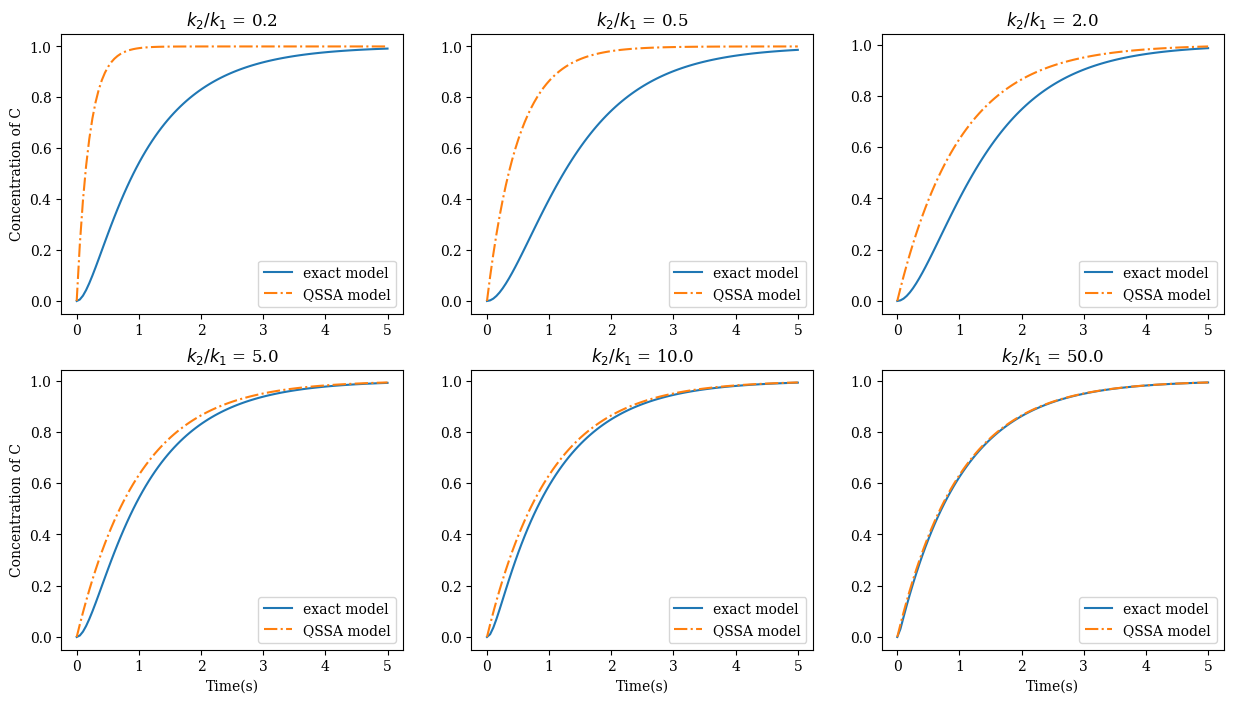
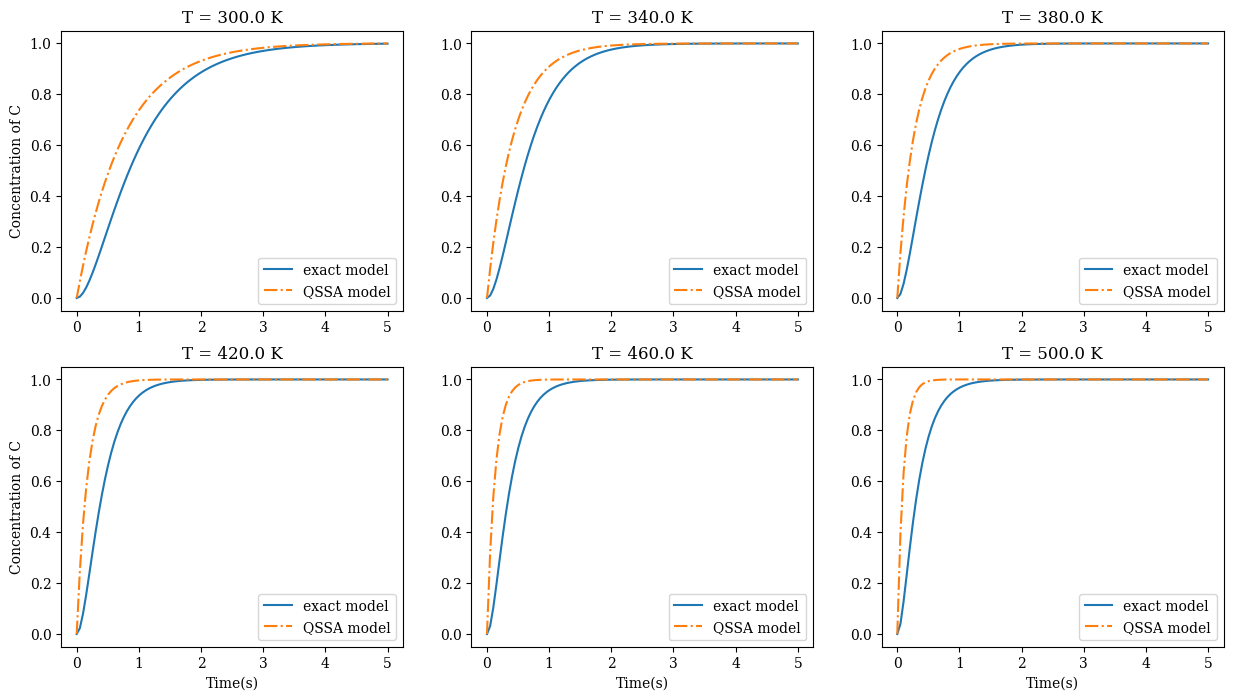
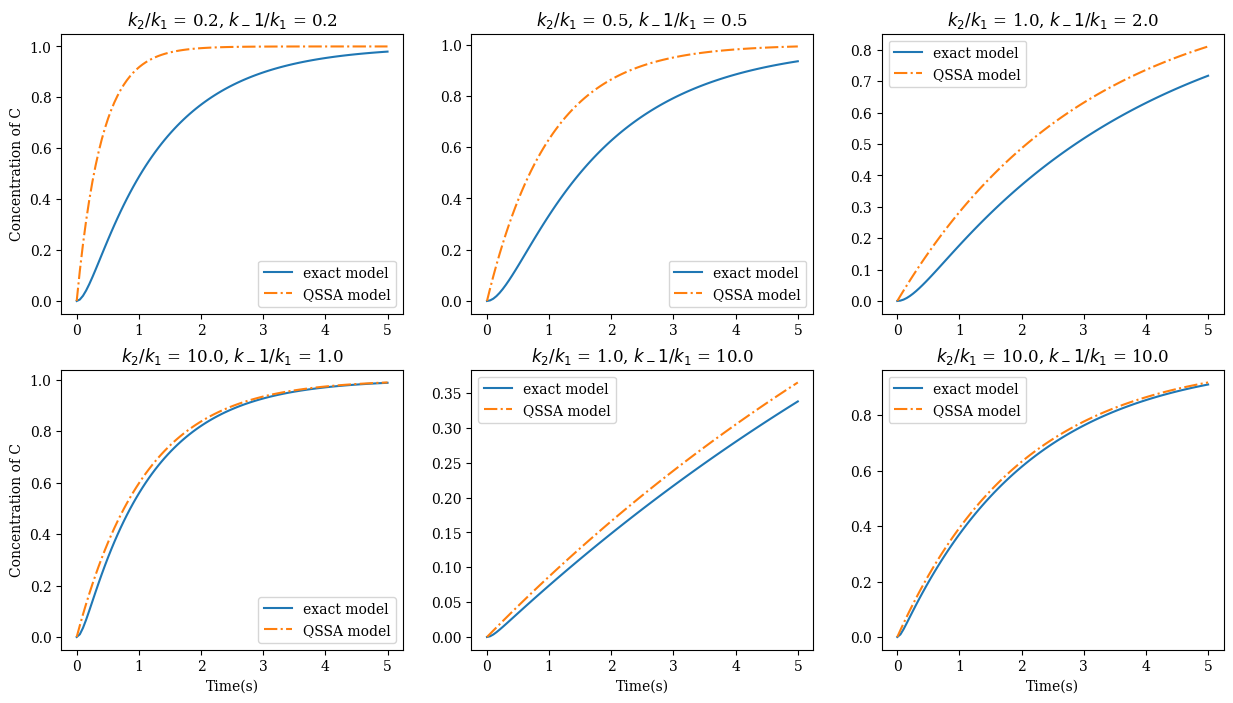

The matplotlib source for these figures, in order:
#!/usr/bin/env python3
# -*- coding: utf-8 -*-
"""
Created on Tue Aug  6 13:53:17 2024

@author: arjunmnanoj
"""


import numpy as np
from scipy.integrate import solve_ivp
import matplotlib.pyplot as plt

plt.rc('font', family='serif')


#%% Scheme 1

def exact(t, k, c0):
    ca = c0 * np.exp(-k[0]*t)
    cb = c0 * (k[0]/(k[1]-k[0])) * (np.exp(-k[0]*t) - np.exp(-k[1]*t))
    cc = c0 * (1/(k[1]-k[0])) * (k[1]*(1 - np.exp(-k[0]*t)) - k[0]*(1 - np.exp(-k[1]*t)))
    return np.array([ca,cb,cc])
    

def qssa(t, k, c0):
    ca = c0 * np.exp(-k[0]*t)
    cb = c0 * (k[0]/k[1]) * np.exp(-k[0]*t)
    cc = c0 * (1 - np.exp(-k[0]*t))
    return np.array([ca,cb,cc])


t = np.linspace(0, 5, 100)
klist = [[5,1], [2,1], [1,2], [1, 5], [1,10], [1, 50]]


fig, axs = plt.subplots(2, 3, figsize=(15, 8))  # 2 rows, 3 columns
axs = axs.ravel()



for i in range(len(klist)):
    exact_data = exact(t, klist[i], 1)
    qssa_data = qssa(t, klist[i], 1)

    axs[i].plot(t, exact_data[2], label='exact model')
    axs[i].plot(t, qssa_data[2], linestyle='-.', label = 'QSSA model')
    if i>2:
        axs[i].set_xlabel('Time(s)')
    if i in [0,3]:
        axs[i].set_ylabel('Concentration of C')
    axs[i].set_title(r'$k_2/k_1$ = {}'.format(klist[i][1]/klist[i][0]))
    axs[i].legend()


#%% Scheme 1 Temperature

def exact(t, k, c0):
    ca = c0 * np.exp(-k[0]*t)
    cb = c0 * (k[0]/(k[1]-k[0])) * (np.exp(-k[0]*t) - np.exp(-k[1]*t))
    cc = c0 * (1/(k[1]-k[0])) * (k[1]*(1 - np.exp(-k[0]*t)) - k[0]*(1 - np.exp(-k[1]*t)))
    return np.array([ca,cb,cc])
    

def qssa(t, k, c0):
    ca = c0 * np.exp(-k[0]*t)
    cb = c0 * (k[0]/k[1]) * np.exp(-k[0]*t)
    cc = c0 * (1 - np.exp(-k[0]*t))
    return np.array([ca,cb,cc])


t = np.linspace(0, 5, 100)


fig, axs = plt.subplots(2, 3, figsize=(15, 8))  # 2 rows, 3 columns
axs = axs.ravel()


def get_constants(T):
    E1, E2 = np.array([25, 2])*5e2
    A1, A2 = 200, 5
    R = 8.314
    k1 = A1*np.exp(-E1/(R*T))
    k2 = A2*np.exp(-E2/(R*T))
    return np.array([k1, k2])

T = np.linspace(300, 500, 6)

for i in range(len(T)):
    exact_data = exact(t, get_constants(T[i]), 1)
    qssa_data = qssa(t, get_constants(T[i]), 1)

    axs[i].plot(t, exact_data[2], label='exact model')
    axs[i].plot(t, qssa_data[2], linestyle='-.', label = 'QSSA model')
    if i>2:
        axs[i].set_xlabel('Time(s)')
    if i in [0,3]:
        axs[i].set_ylabel('Concentration of C')
    axs[i].set_title(r'T = {} K'.format(T[i]))
    axs[i].legend()
    
#%% Scheme 2

def qssa(t, k, c0):
    ca = c0 * np.exp(-k[0]*k[2]*t/(k[1] + k[2]))
    cb = c0 * (k[0]/(k[1]+k[2])) * np.exp(-k[0]*k[2]*t/(k[1] + k[2]))
    cc = c0 * (1 - np.exp(-k[0]*k[2]*t/(k[1] + k[2])))
    return np.array([ca,cb,cc])

    
def rxrate(t, x, p):
    c1 = x[0]
    c2 = x[1]
    c3 = x[2]

    r1 = p[0] * c1 - p[1] * c2
    r2 = p[2] * c2

    return [-r1, r1 - r2, r2]



t = np.linspace(0, 5, 100)
klist = [[5,1,1], [2,1,1], [1, 2, 1], [1, 1, 10], [1, 10, 1], [1, 10, 10]]

fig, axs = plt.subplots(2, 3, figsize=(15, 8))  # 2 rows, 3 columns
axs = axs.ravel()

for i in range(len(klist)):
    qssa_data = qssa(t, klist[i], 1)
    
    sol = solve_ivp(lambda t, x: rxrate(t, x, klist[i]), 
                         [0, t[-1]], 
                         [1, 0, 0],
                         method='LSODA',
                         t_eval=t, 
                         atol=np.sqrt(np.finfo(float).eps), 
                        rtol=np.sqrt(np.finfo(float).eps),
                        )

    axs[i].plot(sol.t, sol.y[2], label='exact model')
    axs[i].plot(t, qssa_data[2], linestyle='-.', label = 'QSSA model')
    if i>2:
        axs[i].set_xlabel('Time(s)')
    if i in [0,3]:
        axs[i].set_ylabel('Concentration of C')
    axs[i].set_title(r'$k_2/k_1$ = {}, $k_-1/k_1$ = {}'.format(klist[i][2]/klist[i][0], klist[i][1]/klist[i][0]))
    axs[i].legend()

    